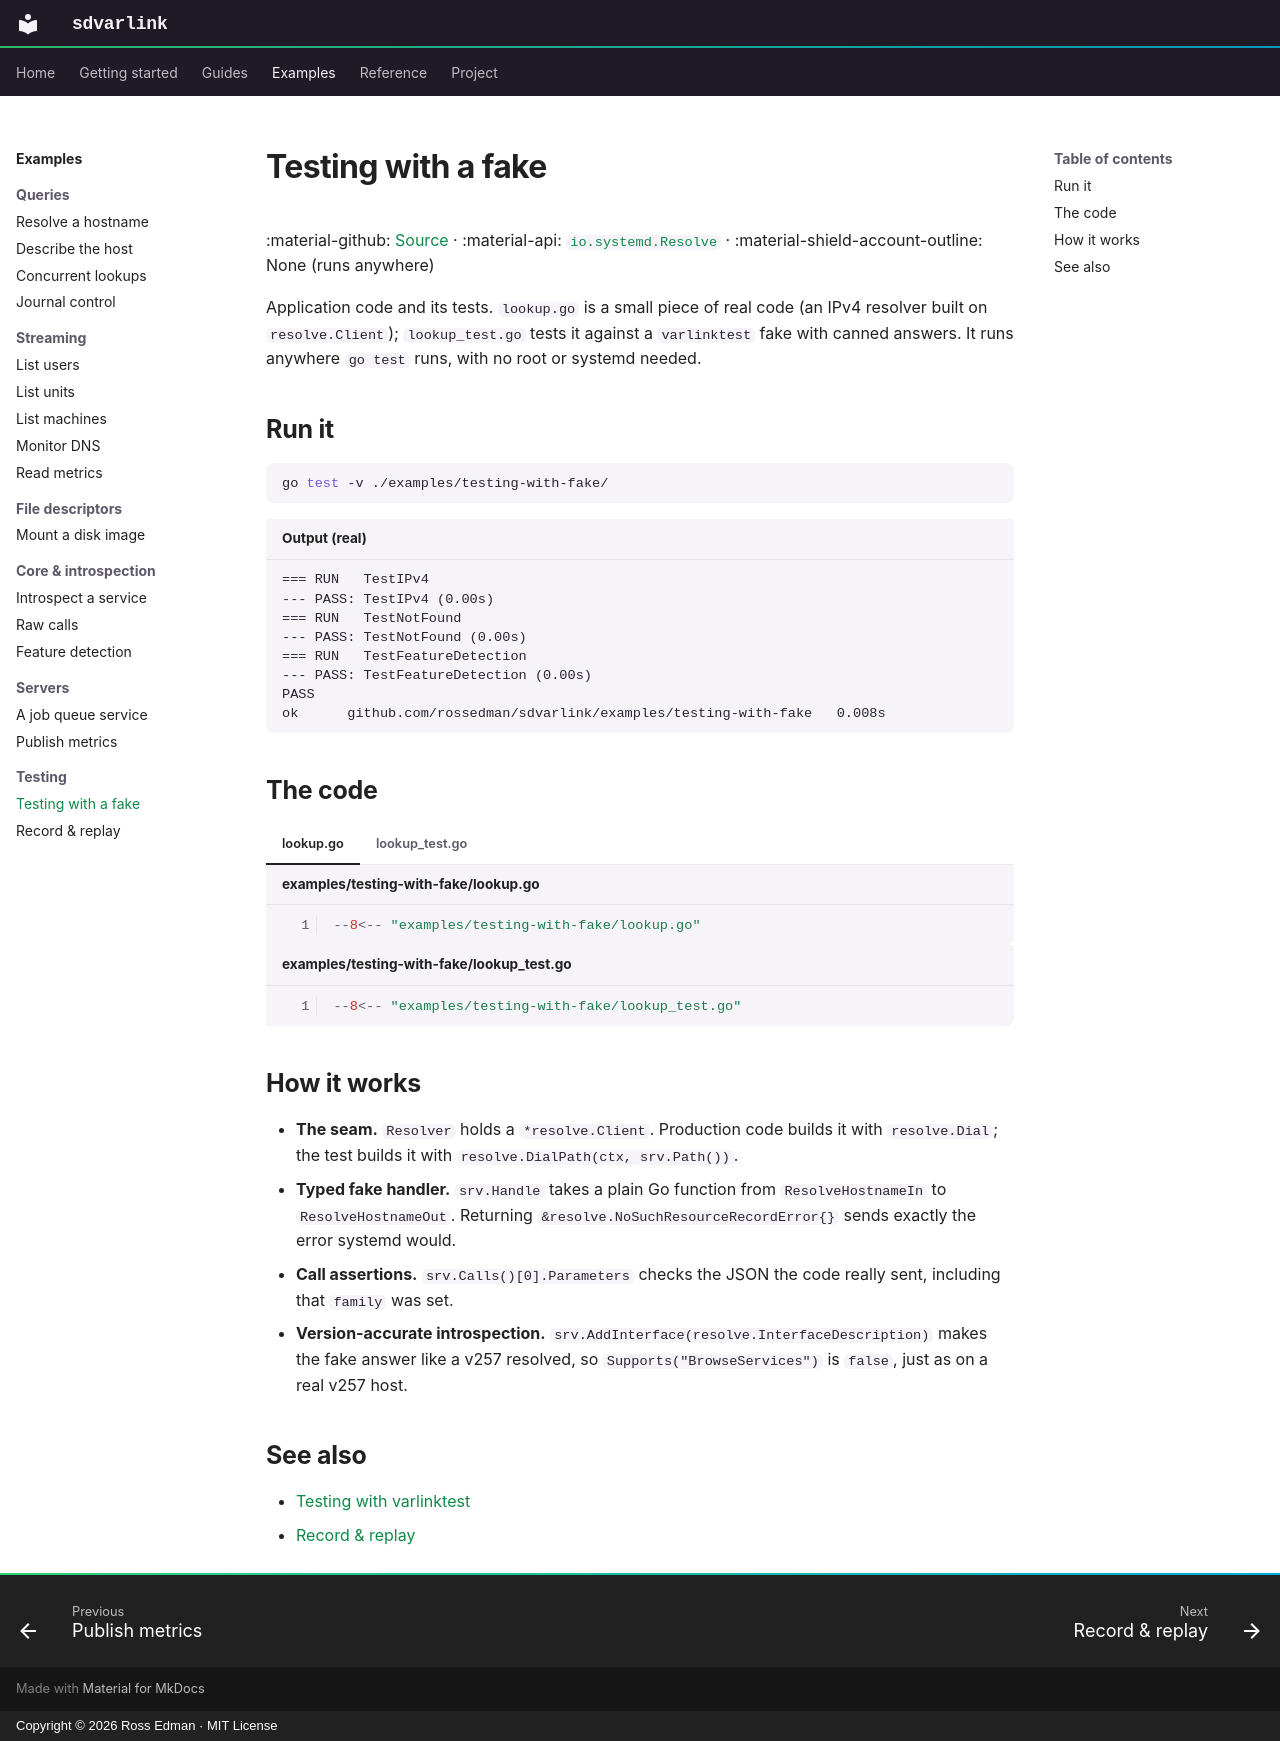

repository: rossedman/sdvarlink · page: examples/testing-with-fake/index.html · generator: mkdocs · copyright: Copyright © 2026 Ross Edman · MIT License

---
description: Unit-test application code against a varlinktest fake io.systemd.Resolve, no systemd required.
---

# Testing with a fake

:material-github: [Source](https://github.com/rossedman/sdvarlink/tree/main/examples/testing-with-fake) · :material-api: [`io.systemd.Resolve`](../reference/interfaces/resolve.md) · :material-shield-account-outline: None (runs anywhere)

Application code and its tests. `lookup.go` is a small piece of real code (an
IPv4 resolver built on `resolve.Client`); `lookup_test.go` tests it against a
`varlinktest` fake with canned answers. It runs anywhere `go test` runs, with no
root or systemd needed.

## Run it

```sh
go test -v ./examples/testing-with-fake/
```

```text title="Output (real)"
=== RUN   TestIPv4
--- PASS: TestIPv4 (0.00s)
=== RUN   TestNotFound
--- PASS: TestNotFound (0.00s)
=== RUN   TestFeatureDetection
--- PASS: TestFeatureDetection (0.00s)
PASS
ok  	github.com/rossedman/sdvarlink/examples/testing-with-fake	0.008s
```

## The code

=== "lookup.go"

    ```go title="examples/testing-with-fake/lookup.go" linenums="1"
    --8<-- "examples/testing-with-fake/lookup.go"
    ```

=== "lookup_test.go"

    ```go title="examples/testing-with-fake/lookup_test.go" linenums="1"
    --8<-- "examples/testing-with-fake/lookup_test.go"
    ```

## How it works

- **The seam.** `Resolver` holds a `*resolve.Client`. Production code builds it
  with `resolve.Dial`; the test builds it with `resolve.DialPath(ctx, srv.Path())`.
- **Typed fake handler.** `srv.Handle` takes a plain Go function from
  `ResolveHostnameIn` to `ResolveHostnameOut`. Returning
  `&resolve.NoSuchResourceRecordError{}` sends exactly the error systemd would.
- **Call assertions.** `srv.Calls()[0].Parameters` checks the JSON the code
  really sent, including that `family` was set.
- **Version-accurate introspection.** `srv.AddInterface(resolve.InterfaceDescription)`
  makes the fake answer like a v257 resolved, so `Supports("BrowseServices")`
  is `false`, just as on a real v257 host.

## See also

- [Testing with varlinktest](../guides/testing.md)
- [Record & replay](record-replay.md)
